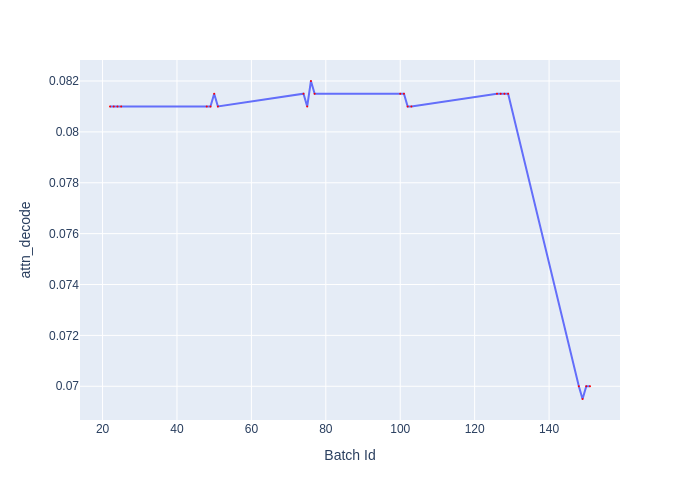

The data file committed next to this chart (first rows):
Batch Id, attn_decode
22, 0.081
23, 0.081
24, 0.081
25, 0.081
48, 0.081
49, 0.081
50, 0.0815
51, 0.081
74, 0.0815
75, 0.081
76, 0.082
77, 0.0815
100, 0.0815
101, 0.0815
102, 0.081
103, 0.081
126, 0.0815
127, 0.0815
128, 0.0815
129, 0.0815
148, 0.07
149, 0.0695
150, 0.07
151, 0.07
